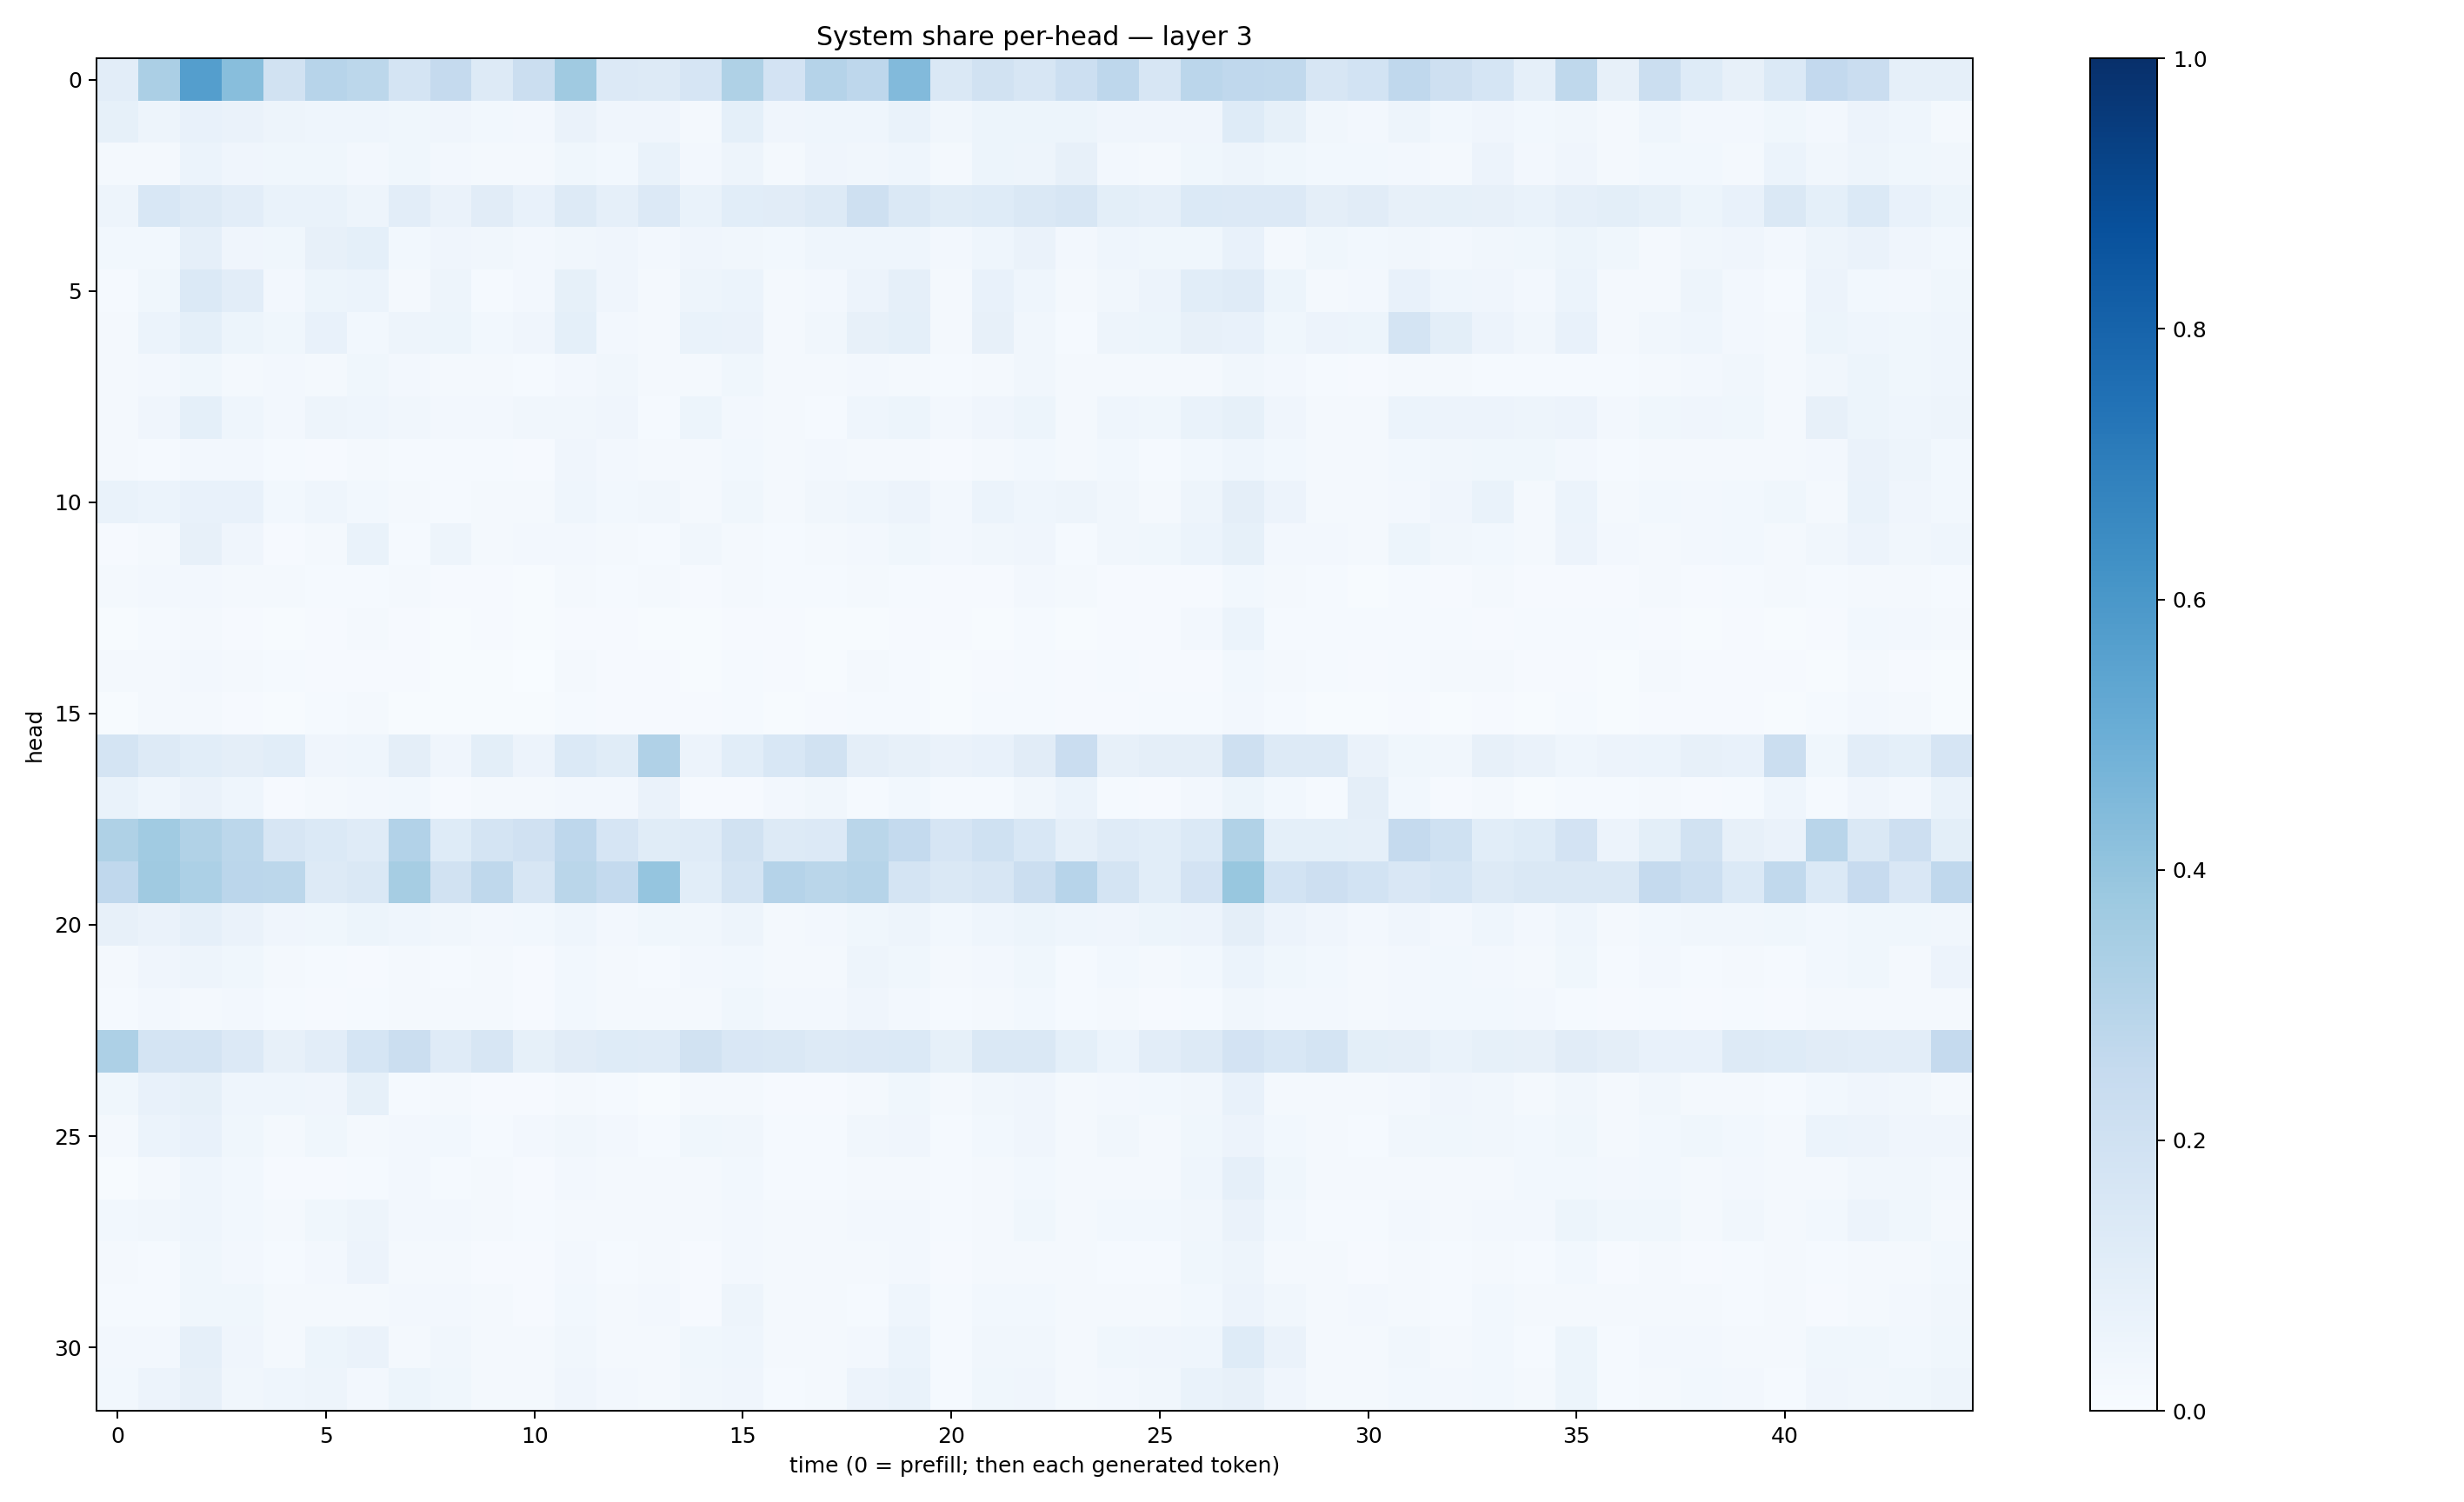

Values plotted in this chart, from the file beside it:
0.101622574, 0.33364564, 0.5689548, 0.42632002, 0.19154043, 0.2931372, 0.28094897, 0.17661126, 0.25210017, 0.1268619, 0.22228421, 0.37060246, 0.13547997, 0.12774046, 0.1647709, 0.32392627, 0.18138511, 0.30345044, 0.27648157, 0.4444224, 0.14634492, 0.19400565, 0.15699264, 0.21789956
0.08351, 0.04991, 0.0725, 0.06295, 0.04798, 0.04635, 0.0445, 0.03798, 0.0399, 0.02746, 0.02506, 0.06349, 0.03981, 0.04184, 0.0229, 0.09167, 0.04007, 0.04481, 0.04506, 0.06739, 0.03142, 0.0543, 0.05142, 0.05192
0.02264, 0.02208, 0.06125, 0.03976, 0.03682, 0.0364, 0.02606, 0.03863, 0.02518, 0.02222, 0.02286, 0.0379, 0.03086, 0.06804, 0.02587, 0.04887, 0.02095, 0.04039, 0.03422, 0.04344, 0.0198, 0.05174, 0.04697, 0.07917
0.04994, 0.1549, 0.1256, 0.1053, 0.06652, 0.0675, 0.04954, 0.1033, 0.06368, 0.1123, 0.07475, 0.1315, 0.0887, 0.1348, 0.06839, 0.1073, 0.1119, 0.1306, 0.2064, 0.1448, 0.114, 0.1227, 0.1429, 0.1577
0.03072, 0.02736, 0.08757, 0.03988, 0.03707, 0.07849, 0.09164, 0.02983, 0.04089, 0.03431, 0.02517, 0.0342, 0.03934, 0.02719, 0.03924, 0.03285, 0.02962, 0.0448, 0.04461, 0.04483, 0.02596, 0.04366, 0.06617, 0.02599
0.0131, 0.03885, 0.1385, 0.1044, 0.02622, 0.05155, 0.06182, 0.01981, 0.0479, 0.01238, 0.02578, 0.08402, 0.04031, 0.0165, 0.04967, 0.05976, 0.02183, 0.02678, 0.05703, 0.08889, 0.01723, 0.07226, 0.04643, 0.01969
0.02111, 0.05907, 0.09166, 0.05321, 0.03638, 0.07282, 0.02803, 0.04797, 0.05079, 0.02738, 0.04063, 0.09053, 0.02542, 0.01639, 0.0699, 0.06276, 0.02155, 0.03472, 0.08172, 0.09126, 0.01589, 0.08134, 0.03465, 0.01528
0.01946, 0.02605, 0.03838, 0.02121, 0.02386, 0.02061, 0.03751, 0.02595, 0.01848, 0.02018, 0.0141, 0.02485, 0.0332, 0.02009, 0.01918, 0.03553, 0.01758, 0.01823, 0.02423, 0.0227, 0.01299, 0.01768, 0.0335, 0.0172
0.02245, 0.04104, 0.09119, 0.04396, 0.02648, 0.05034, 0.04591, 0.03344, 0.02372, 0.02535, 0.03491, 0.03483, 0.04199, 0.0141, 0.0542, 0.02599, 0.01949, 0.01537, 0.04572, 0.05222, 0.02359, 0.04224, 0.0543, 0.02048
0.02208, 0.01409, 0.02621, 0.02411, 0.01516, 0.01077, 0.0159, 0.01551, 0.01215, 0.01332, 0.01116, 0.0417, 0.02355, 0.01901, 0.01934, 0.02952, 0.01742, 0.0237, 0.02241, 0.02301, 0.01104, 0.01842, 0.02883, 0.01656
0.06869, 0.05937, 0.07576, 0.07699, 0.03031, 0.04549, 0.03117, 0.02239, 0.01445, 0.02222, 0.02002, 0.04467, 0.02902, 0.03245, 0.02074, 0.03651, 0.02002, 0.03423, 0.04685, 0.05837, 0.02573, 0.06071, 0.04419, 0.04914
0.00959, 0.01835, 0.07822, 0.0403, 0.00965, 0.02318, 0.06738, 0.01217, 0.04838, 0.0164, 0.02556, 0.0258, 0.02309, 0.01545, 0.03141, 0.02144, 0.01425, 0.0231, 0.02511, 0.03644, 0.02624, 0.03148, 0.04117, 0.01554
0.01877, 0.02382, 0.02527, 0.02116, 0.01739, 0.01334, 0.01517, 0.0172, 0.008827, 0.01053, 0.006798, 0.0203, 0.01472, 0.02263, 0.01005, 0.01663, 0.01245, 0.0142, 0.01983, 0.01237, 0.01076, 0.01029, 0.02453, 0.02316
0.007028, 0.01278, 0.02016, 0.01026, 0.004678, 0.008827, 0.02041, 0.009373, 0.005421, 0.007912, 0.00442, 0.008253, 0.009516, 0.005092, 0.005686, 0.00872, 0.01076, 0.007619, 0.006928, 0.01154, 0.01031, 0.006322, 0.0129, 0.005629
0.01593, 0.02237, 0.02395, 0.01736, 0.01289, 0.01136, 0.01091, 0.01151, 0.00587, 0.00699, 0.00354, 0.01564, 0.008349, 0.009817, 0.00429, 0.01254, 0.009015, 0.007268, 0.02047, 0.01251, 0.007099, 0.01005, 0.01494, 0.01067
0.005247, 0.01565, 0.02, 0.01161, 0.006693, 0.01297, 0.01805, 0.005149, 0.007293, 0.004114, 0.007343, 0.01435, 0.009949, 0.00967, 0.008398, 0.01275, 0.006292, 0.008331, 0.01217, 0.01312, 0.006102, 0.01314, 0.01399, 0.008308
0.1794, 0.1325, 0.109, 0.09532, 0.1069, 0.04139, 0.04567, 0.09725, 0.0422, 0.09911, 0.05668, 0.1374, 0.1163, 0.3166, 0.05483, 0.1056, 0.1557, 0.192, 0.09553, 0.08153, 0.06301, 0.0738, 0.1098, 0.228
0.0697, 0.04421, 0.06489, 0.04373, 0.01168, 0.01805, 0.02404, 0.02803, 0.01024, 0.01819, 0.01896, 0.02552, 0.02373, 0.06268, 0.009417, 0.01095, 0.0245, 0.03418, 0.01554, 0.0306, 0.01499, 0.01459, 0.03349, 0.06035
0.3206, 0.367, 0.3142, 0.2806, 0.1592, 0.1391, 0.1188, 0.3101, 0.1214, 0.1758, 0.196, 0.2766, 0.1641, 0.1158, 0.1208, 0.1908, 0.1289, 0.1338, 0.2862, 0.2553, 0.1661, 0.2011, 0.1526, 0.08741
0.2684, 0.3702, 0.3317, 0.2831, 0.2788, 0.1321, 0.1448, 0.3513, 0.1892, 0.273, 0.1591, 0.2887, 0.2542, 0.3973, 0.1059, 0.1776, 0.304, 0.2873, 0.2998, 0.1737, 0.1469, 0.1616, 0.2262, 0.2932
0.07829, 0.06521, 0.08651, 0.06478, 0.03961, 0.03533, 0.05342, 0.04453, 0.03303, 0.0236, 0.02916, 0.04521, 0.02605, 0.03582, 0.03206, 0.05062, 0.02322, 0.0253, 0.03624, 0.04982, 0.02781, 0.04588, 0.05143, 0.04577
0.01582, 0.04137, 0.04935, 0.03601, 0.01587, 0.01328, 0.01052, 0.01772, 0.01414, 0.01914, 0.01137, 0.03024, 0.0234, 0.01545, 0.02518, 0.02824, 0.01695, 0.01815, 0.0474, 0.03853, 0.01917, 0.02465, 0.03859, 0.01451
0.01502, 0.02397, 0.02313, 0.02483, 0.01527, 0.009906, 0.01459, 0.02048, 0.01688, 0.01939, 0.01052, 0.02852, 0.02187, 0.02071, 0.01629, 0.03521, 0.02409, 0.02471, 0.04013, 0.02436, 0.01417, 0.01789, 0.031, 0.01504
0.3278, 0.1757, 0.1785, 0.1341, 0.0808, 0.1043, 0.1716, 0.2228, 0.1177, 0.162, 0.0851, 0.1131, 0.1222, 0.1203, 0.1898, 0.1495, 0.1468, 0.1322, 0.1333, 0.1372, 0.08314, 0.1425, 0.145, 0.09268
0.03777, 0.07411, 0.08526, 0.04648, 0.04577, 0.04133, 0.08259, 0.01439, 0.01717, 0.0111, 0.01049, 0.0182, 0.01425, 0.007767, 0.01674, 0.01664, 0.01091, 0.009996, 0.01774, 0.03715, 0.02156, 0.03303, 0.04013, 0.02116
0.02251, 0.06132, 0.07357, 0.03853, 0.01787, 0.0381, 0.02248, 0.02445, 0.02747, 0.0145, 0.02577, 0.03244, 0.02489, 0.01353, 0.03695, 0.03418, 0.01413, 0.01273, 0.03134, 0.04214, 0.01426, 0.02999, 0.04006, 0.02051
0.007708, 0.02061, 0.04505, 0.02975, 0.01043, 0.009877, 0.01538, 0.02696, 0.01241, 0.02013, 0.01002, 0.02448, 0.02007, 0.02111, 0.02032, 0.03025, 0.01441, 0.01403, 0.01578, 0.01924, 0.01379, 0.01958, 0.02831, 0.02294
0.02946, 0.03365, 0.04614, 0.03091, 0.01934, 0.03822, 0.04901, 0.02421, 0.02423, 0.02246, 0.01346, 0.01765, 0.02158, 0.01794, 0.02011, 0.02435, 0.01592, 0.01685, 0.02551, 0.02413, 0.01424, 0.01829, 0.03602, 0.01692
0.02135, 0.01287, 0.03618, 0.02705, 0.01186, 0.02473, 0.05822, 0.02059, 0.01801, 0.01141, 0.009197, 0.02721, 0.01552, 0.02045, 0.01067, 0.02724, 0.01678, 0.02035, 0.01712, 0.02346, 0.007937, 0.02145, 0.01807, 0.01999
0.01351, 0.01528, 0.03898, 0.03599, 0.01942, 0.01813, 0.01666, 0.02388, 0.02438, 0.02257, 0.009086, 0.03069, 0.02137, 0.02722, 0.01016, 0.0489, 0.01899, 0.01783, 0.01403, 0.04354, 0.01357, 0.03107, 0.02844, 0.0162
0.02622, 0.02528, 0.08658, 0.0414, 0.01882, 0.05368, 0.06591, 0.02183, 0.03145, 0.01849, 0.02218, 0.03399, 0.02186, 0.02042, 0.03674, 0.0455, 0.02009, 0.01924, 0.02687, 0.05993, 0.0124, 0.03262, 0.03142, 0.01982
0.02961, 0.05775, 0.07846, 0.03402, 0.04437, 0.04988, 0.02653, 0.05273, 0.03876, 0.01852, 0.02056, 0.03912, 0.02718, 0.0158, 0.03331, 0.04232, 0.01346, 0.01876, 0.05838, 0.06706, 0.01292, 0.03635, 0.04268, 0.01853
